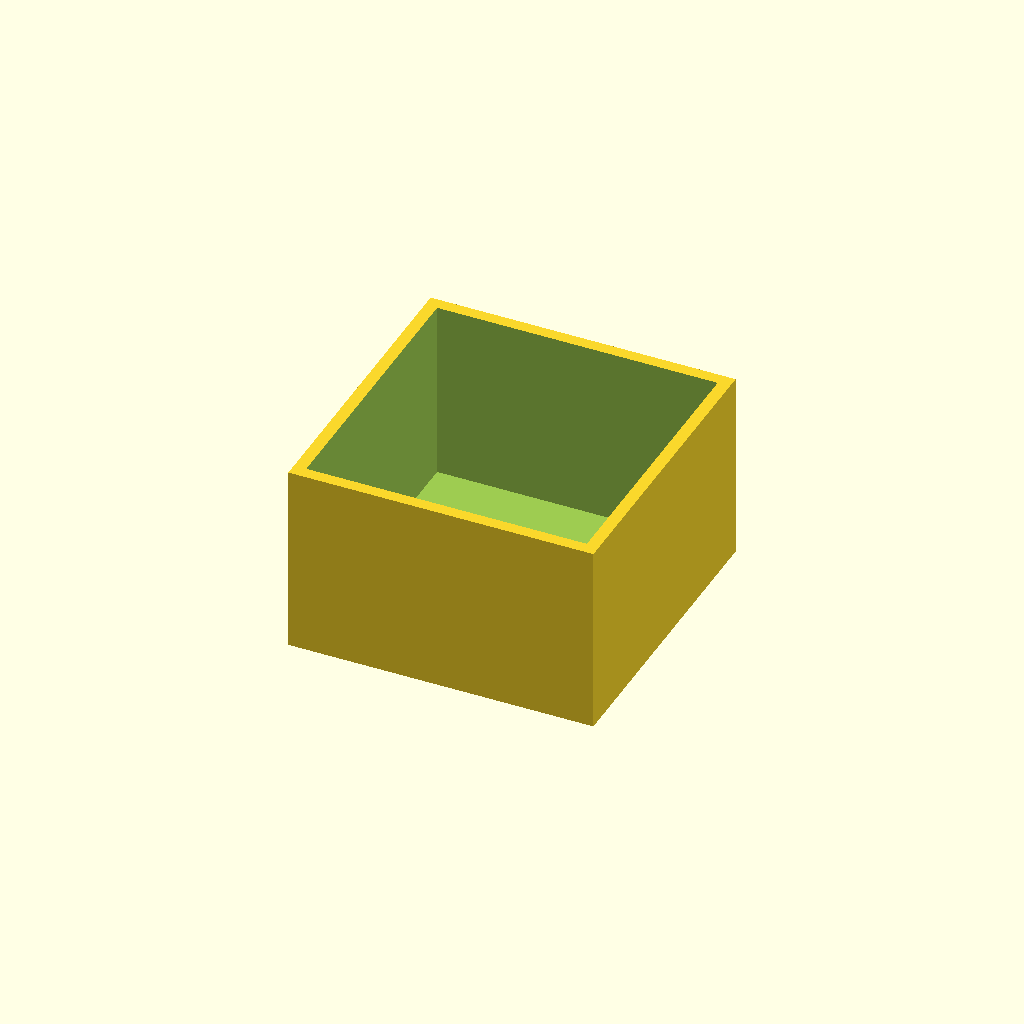
Cell 1 — every parameter at its default value.
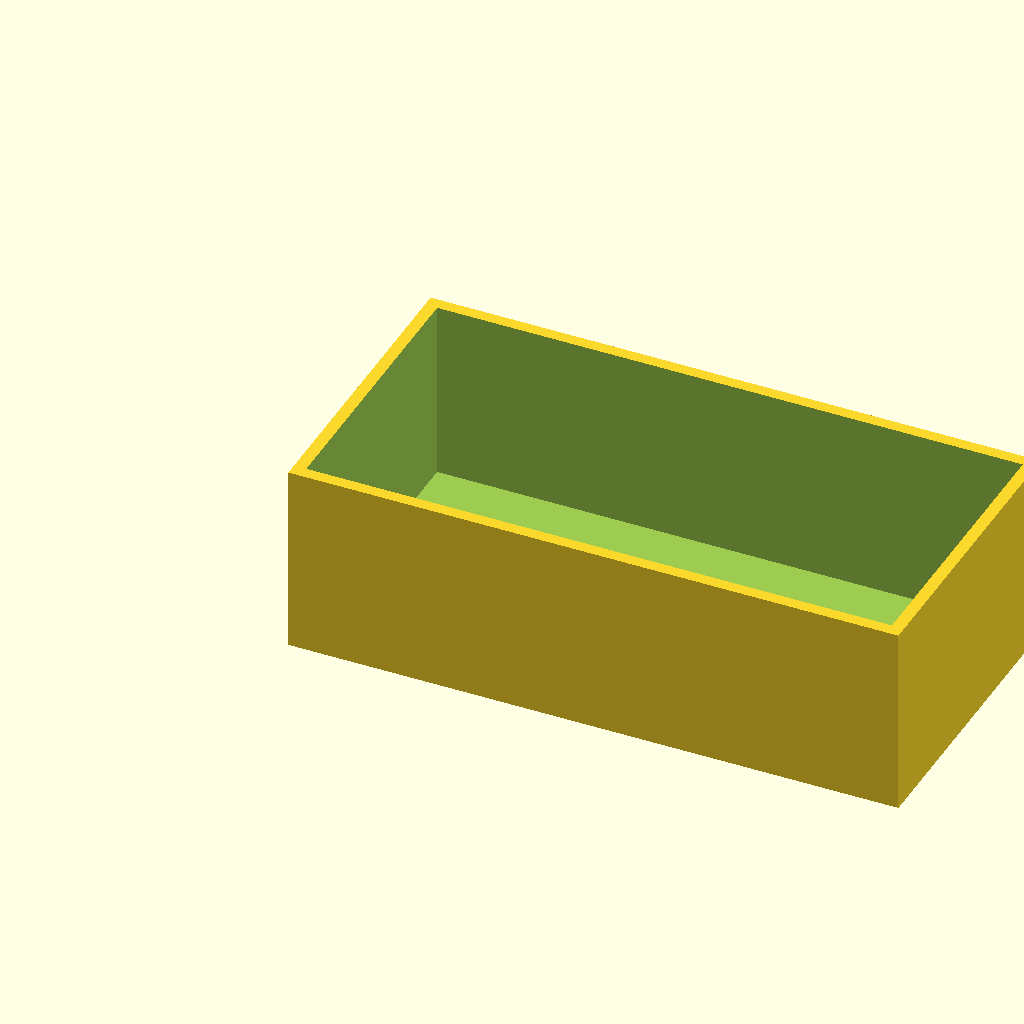
Cell 2: the same model with W = 80.
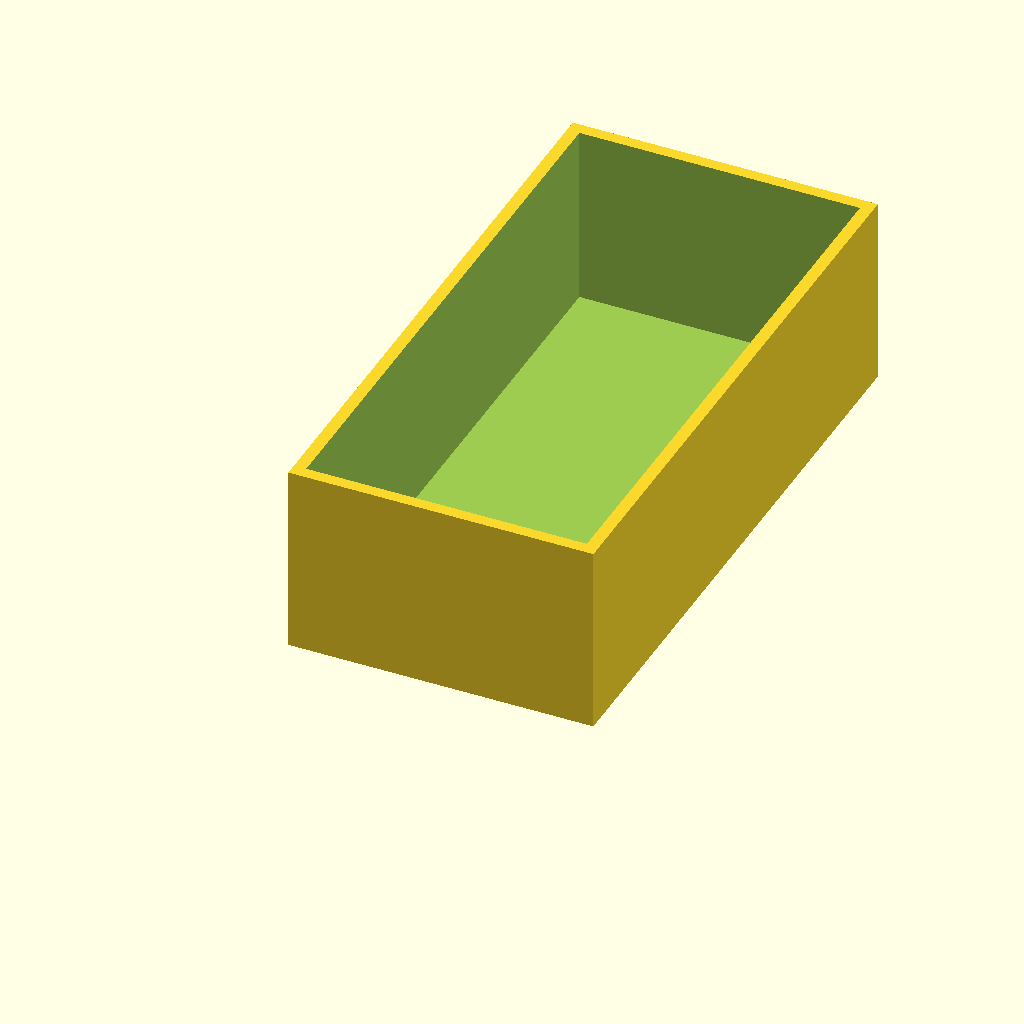
Cell 3: the same model with D = 80.
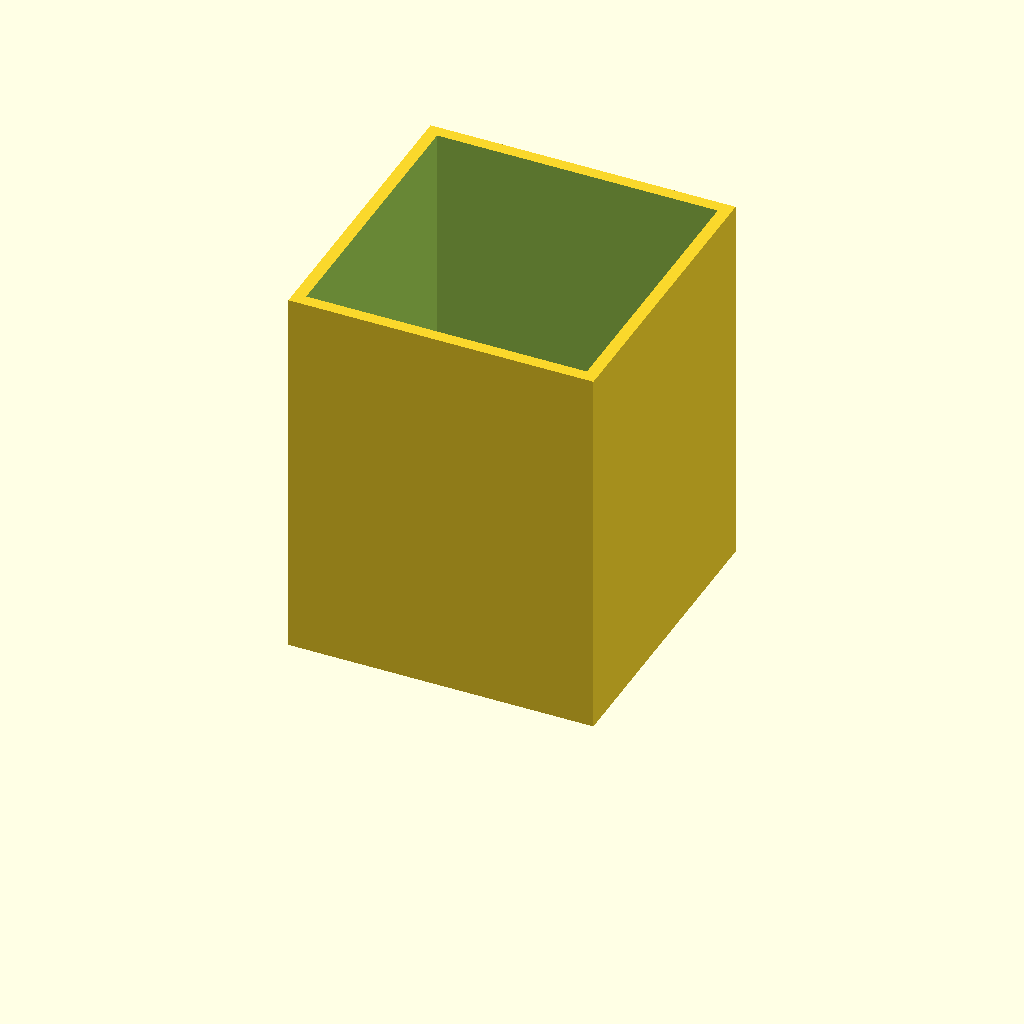
Cell 4: the same model with H = 50.
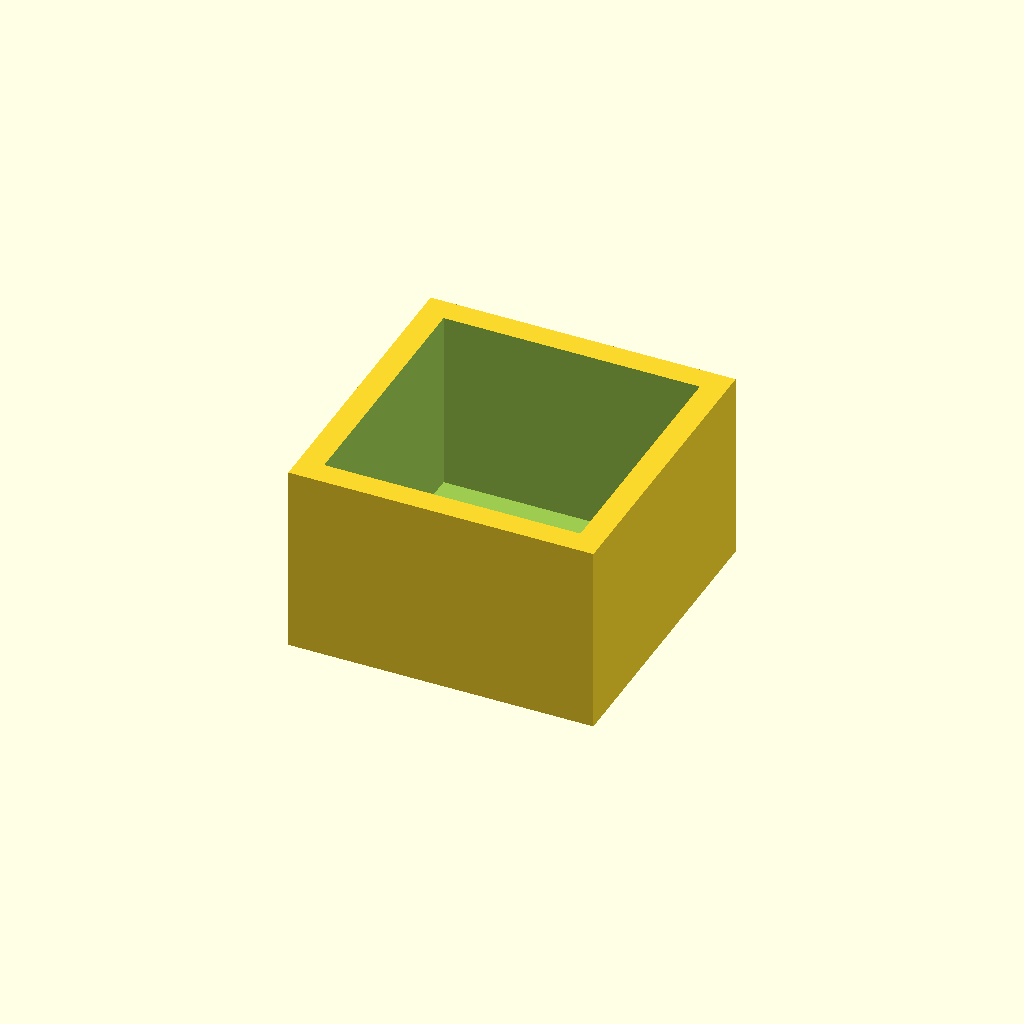
Cell 5 — WALL set to 3.2, the other parameters unchanged.
All cells are drawn from one camera (rotation 55°, 0°, 25°, orthographic, colour scheme Cornfield), so only the parameter changes between them.
The OpenSCAD source (projects/electronics-storage/small-bin.scad):
// Electronics Storage — 1x1 Small Bin
// 40 x 40 x 25 mm open-top bin for small components:
// resistors, capacitors, LEDs, header pins, screw packs.
// Shares 40 mm footprint with all other bins in this project so
// they tile side-by-side on any flat surface.

$fn = 48;

W     = 40;
D     = 40;
H     = 25;
WALL  = 1.6;
FLOOR = 1.2;

difference() {
    cube([W, D, H]);
    translate([WALL, WALL, FLOOR])
        cube([W - 2*WALL, D - 2*WALL, H]);
}
Customizer parameters (derived from the source; name, type, default, range or options):
W: number, default 40
D: number, default 40
H: number, default 25
WALL: number, default 1.6
FLOOR: number, default 1.2
